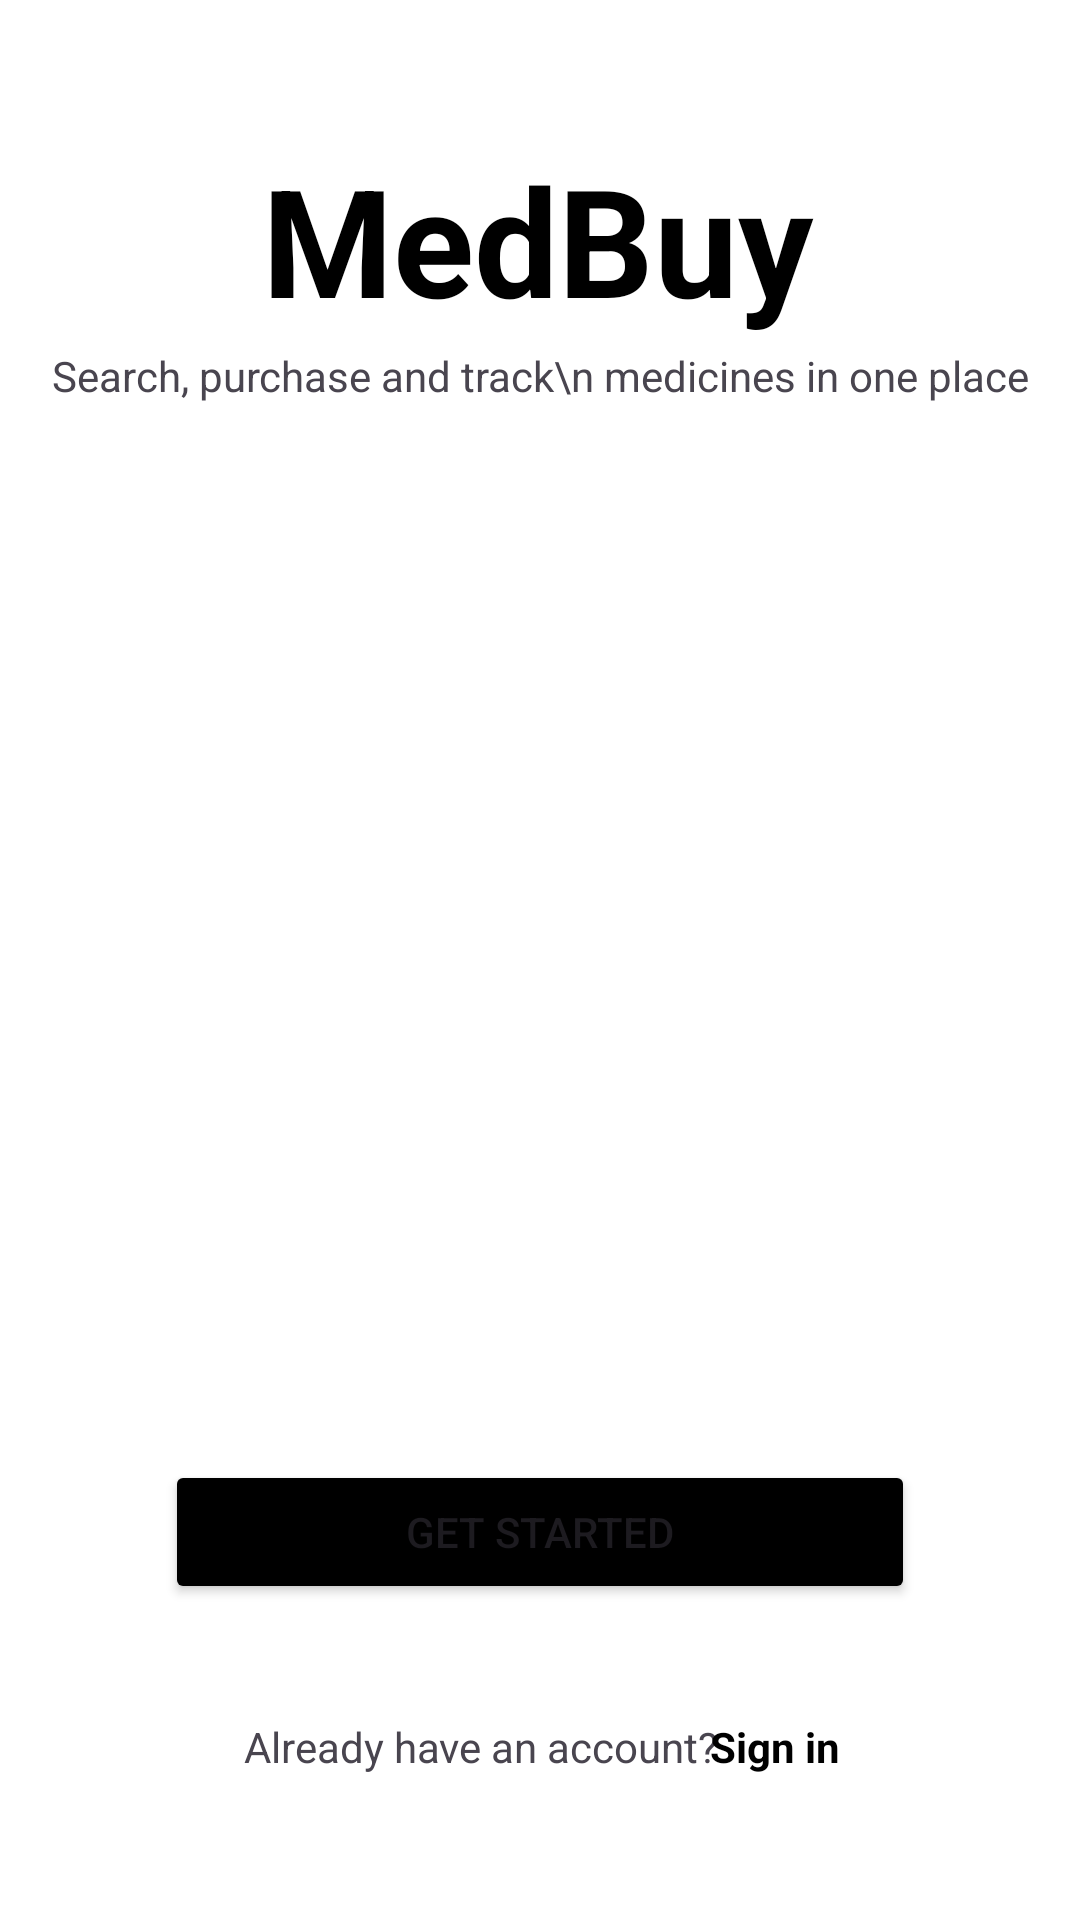

Layout XML and referenced resources for this Android screen:
<!-- AndroidManifest.xml: application theme Theme.MedBuy -->
<!-- res/layout/activity_main.xml -->
<?xml version="1.0" encoding="utf-8"?>
<androidx.constraintlayout.widget.ConstraintLayout xmlns:android="http://schemas.android.com/apk/res/android"
    xmlns:app="http://schemas.android.com/apk/res-auto"
    xmlns:tools="http://schemas.android.com/tools"
    android:layout_width="match_parent"
    android:layout_height="match_parent"
    android:background="@color/white"
    tools:context=".MainActivity">

    <ImageView
        android:id="@+id/mainimg"
        android:layout_width="match_parent"
        android:layout_height="300sp"
        app:layout_constraintBottom_toBottomOf="parent"
        app:layout_constraintEnd_toEndOf="parent"
        app:layout_constraintStart_toStartOf="parent"
        app:layout_constraintTop_toTopOf="parent"
        app:layout_constraintVertical_bias="0.499"
        app:srcCompat="@drawable/img_1" />

    <TextView
        android:id="@+id/textView"
        android:layout_width="wrap_content"
        android:layout_height="wrap_content"
        android:text="MedBuy"
        android:textColor="@color/black"
        android:textSize="50sp"
        android:textStyle="bold"
        app:layout_constraintBottom_toBottomOf="parent"
        app:layout_constraintEnd_toEndOf="parent"
        app:layout_constraintHorizontal_bias="0.497"
        app:layout_constraintStart_toStartOf="parent"
        app:layout_constraintTop_toTopOf="parent"
        app:layout_constraintVertical_bias="0.081" />

    <TextView
        android:id="@+id/textView2"
        android:layout_width="wrap_content"
        android:layout_height="wrap_content"
        android:text="Search, purchase and track\n medicines in one place"
        android:textAlignment="center"
        app:layout_constraintBottom_toBottomOf="parent"
        app:layout_constraintEnd_toEndOf="parent"
        app:layout_constraintHorizontal_bias="0.498"
        app:layout_constraintStart_toStartOf="parent"
        app:layout_constraintTop_toTopOf="parent"
        app:layout_constraintVertical_bias="0.186" />

    <Button
        android:id="@+id/cont"
        android:layout_width="250sp"
        android:layout_height="wrap_content"
        android:backgroundTint="@color/black"
        android:text="Get Started"
        app:layout_constraintBottom_toBottomOf="parent"
        app:layout_constraintEnd_toEndOf="parent"
        app:layout_constraintStart_toStartOf="parent"
        app:layout_constraintTop_toTopOf="parent"
        app:layout_constraintVertical_bias="0.822" />

    <TextView
        android:id="@+id/textView3"
        android:layout_width="wrap_content"
        android:layout_height="wrap_content"
        android:text="Already have an account?"
        app:layout_constraintBottom_toBottomOf="parent"
        app:layout_constraintEnd_toEndOf="parent"
        app:layout_constraintHorizontal_bias="0.403"
        app:layout_constraintStart_toStartOf="parent"
        app:layout_constraintTop_toTopOf="parent"
        app:layout_constraintVertical_bias="0.922" />

    <TextView
        android:id="@+id/textView4"
        android:layout_width="wrap_content"
        android:layout_height="wrap_content"
        android:text="Sign in"
        android:textColor="@color/black"
        android:textStyle="bold"
        app:layout_constraintBottom_toBottomOf="parent"
        app:layout_constraintEnd_toEndOf="parent"
        app:layout_constraintHorizontal_bias="0.747"
        app:layout_constraintStart_toStartOf="parent"
        app:layout_constraintTop_toTopOf="parent"
        app:layout_constraintVertical_bias="0.922" />
</androidx.constraintlayout.widget.ConstraintLayout>
<!-- resources referenced by this layout -->
<resources>
  <color name="black">#FF000000</color>
  <color name="white">#FFFFFFFF</color>
  <style name="Theme.MedBuy" parent="Base.Theme.MedBuy" />
  <style name="Base.Theme.MedBuy" parent="Theme.Material3.DayNight.NoActionBar">
          
          
          <item name="android:statusBarColor">@color/white</item>
          <item name="android:windowLightStatusBar">true</item>
      </style>
</resources>
